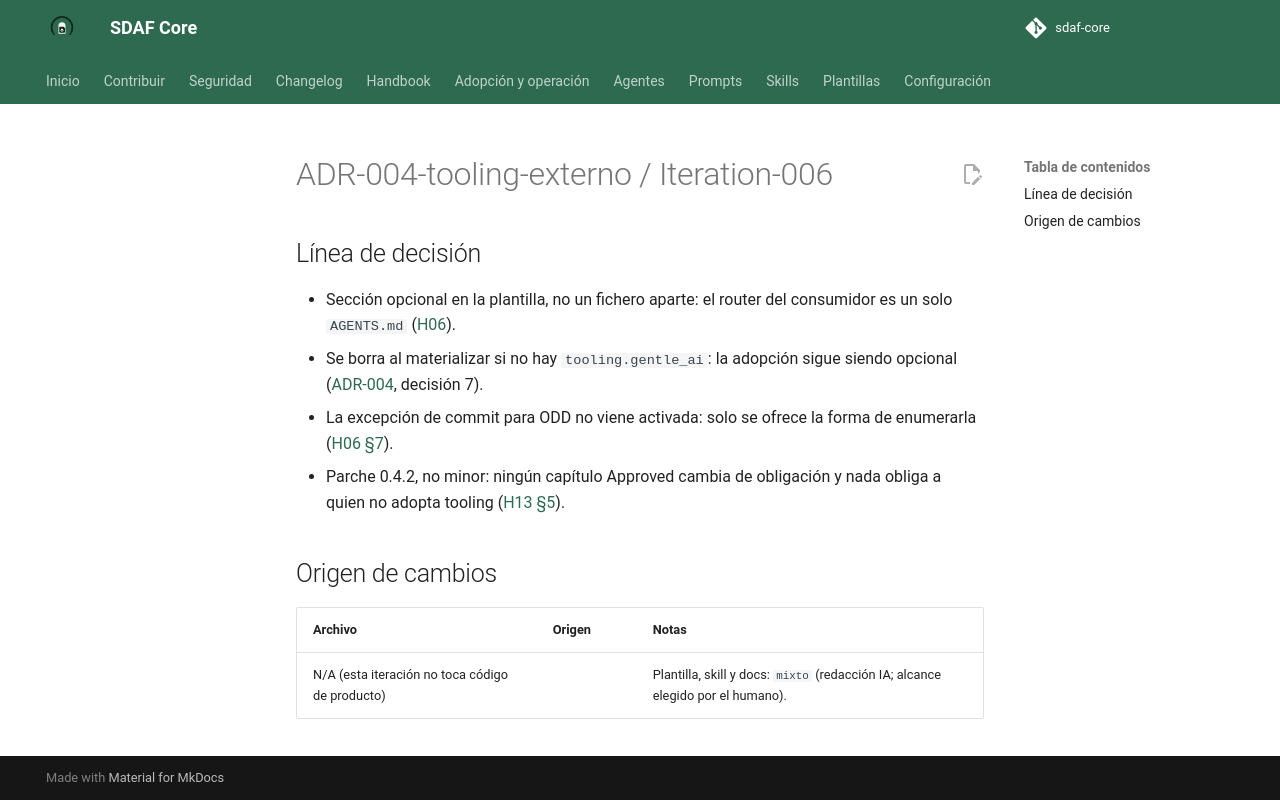

repository: Cyberdine-Systems-Corporation/sdaf-core · page: dev/worklogs/ADR-004-tooling-externo/Iteration-006/index.html · generator: mkdocs

---
pbi: ADR-004-tooling-externo
iteracion: Iteration-006
fecha: 2026-09-26
inicio: 2026-09-26T17:25:00+02:00
fin: 2026-09-26T17:29:26+02:00
agente: humano + asistente IA (Claude Code)
modelo: claude-opus-5-5
version_prompt: N/D
prompt_base: ninguno (encargo ad hoc en chat; sin prompt versionado de prompts/)
prompts_adicionales: ninguno
skills: ninguna
reglas_ide: idioma-castellano, git-remoto-encargo
ad_hoc: "Encargo del humano: «Adelante» sobre dos ofertas, confirmado con elección explícita: borrar ramas fusionadas y hacer el seguimiento de ADR-004 (rama + PR sobre sdaf-bootstrap y AGENTS.md.template; sin tag ni release)."
contexto: "Seguimiento de ADR-004: llevar la cláusula de precedencia del tooling externo a AGENTS.md.template y a sdaf-bootstrap como sección opcional, condicionada a tooling.gentle_ai."
especificaciones_utilizadas: "architecture/decisions/ADR-004-tooling-externo-de-agentes.md (consecuencias); docs/integracion-gentle-ai.md (cláusula); handbook/06-ai-agent-framework.md §7; handbook/13-enmienda-excepciones-ciclo-de-vida.md §5 y §6; docs/adopcion-y-upgrade.md (versiones de artefactos alineadas a la línea); skills/sdaf-upgrade/SKILL.md paso 4"
archivos_leidos: "AGENTS.md.template; skills/sdaf-bootstrap/SKILL.md; skills/sdaf-worklog-handoff/SKILL.md (orden del historial); skills/sdaf-upgrade/SKILL.md; scripts/check-version-metadata.py; scripts/check-local-links.py; docs/integracion-gentle-ai.md; docs/adopcion-y-upgrade.md"
archivos_modificados: "AGENTS.md.template (0.4.2, sección Tooling externo opcional); skills/sdaf-bootstrap/SKILL.md (0.4.2, pasos 2, 3, 7 y DoD); docs/integracion-gentle-ai.md; architecture/decisions/ADR-004-tooling-externo-de-agentes.md (consecuencias y enlace); handbook/CHANGELOG.md (entrada 0.4.2); CHANGELOG.md; README.md; docs/adopcion-y-upgrade.md (sección 0.4.2); este worklog"
origen_cambios: mixto
resultado: "AGENTS.md.template y sdaf-bootstrap en 0.4.2: la sección «Tooling externo (opcional)» declara la precedencia de Gate 0, H06 §7 y worklogs sobre sdd-*, ODD y la memoria del tooling, y se borra al materializar si tooling.gentle_ai no se declara. Parche 0.4.2 en handbook/CHANGELOG.md, no breaking; el tag v0.4.2 se crea tras el merge (este encargo no lo incluye). Antes, las ramas locales ya fusionadas por squash (#24, #25, #26) se borraron tras comprobar que su árbol coincidía con el merge; en GitHub ya no existían."
tiempo: PT4M
coste:
  modalidad: suscripcion
  importe: null
  moneda: null
  tokens: 309529
  fuente: "get_usage de Claude Code durante la iteración: tokens de contexto acumulados de la sesión (incluye Iteration-001 a 005), no el total procesado. Plan Pro: sin importe por uso."
observaciones: "inicio es aproximado: la herramienta no expone la hora del mensaje del humano; la primera hora medida en la iteración es 17:27:25. Versión 0.4.2 para ambos artefactos por la convención de alinear la versión del artefacto con la línea en que cambia (sdaf-worklog-handoff 0.4.0). Commit, push de la rama y PR autorizados por la elección «rama + PR»; sin merge, tag ni release (H06 §7)."
pruebas_ejecutadas: "Locales, exit 0, mismo conjunto que validate.yml: validate-config.py, test-validate-config.py, test-worklog.py, check-version-metadata.py, check-history-append-only.py, check-adrs.py, test-dates.py, measure-handbook-scaffolding.py, validate-worklog.py (plantilla y worklogs), check-worklog-presence.py, check-local-links.py --strict-anchors --strict-orphans. markdownlint (MD040, MD042) revisado a mano (sin Node). mkdocs build --strict: no ejecutado en local; lo cubre el CI."
estado: hecho
siguiente_agente: humano (QG-Review del PR; merge y, si procede, tag v0.4.2)
commit: null
pr: null
rama: docs/adr-004-seguimiento
sha: null
resumen_acumulado: "ad hoc (chat) — AGENTS.md.template y sdaf-bootstrap 0.4.2 con sección de tooling externo opcional; rama docs/adr-004-seguimiento; commit/PR/SHA en la descripción del PR"
---

# ADR-004-tooling-externo / Iteration-006

## Línea de decisión

- Sección opcional en la plantilla, no un fichero aparte: el router del consumidor es un solo `AGENTS.md` ([H06](../../handbook/06-ai-agent-framework.md)).
- Se borra al materializar si no hay `tooling.gentle_ai`: la adopción sigue siendo opcional ([ADR-004](../../architecture/decisions/ADR-004-tooling-externo-de-agentes.md), decisión 7).
- La excepción de commit para ODD no viene activada: solo se ofrece la forma de enumerarla ([H06 §7](../../handbook/06-ai-agent-framework.md#7-restricciones-globales)).
- Parche 0.4.2, no minor: ningún capítulo Approved cambia de obligación y nada obliga a quien no adopta tooling ([H13 §5](../../handbook/13-enmienda-excepciones-ciclo-de-vida.md)).

## Origen de cambios

| Archivo | Origen | Notas |
|---------|--------|-------|
| N/A (esta iteración no toca código de producto) | | Plantilla, skill y docs: `mixto` (redacción IA; alcance elegido por el humano). |
